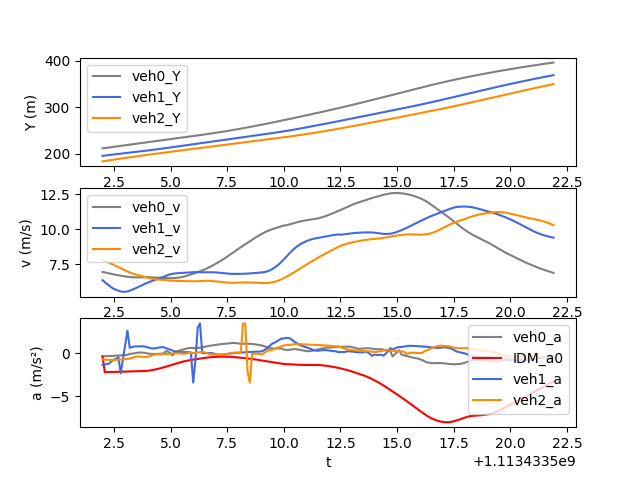

The data file committed next to this chart (first rows):
t, veh_ID0, Y0, v0, a0, veh_ID1, Y1, v1, a1, veh_ID2, Y2, v2, a2, veh_ID-1, Y-1, v-1, a-1, IDM_a0
1113433502, 1227, 211.5, 6.943, -0.3874, 1237, 195.4, 6.347, -1.372, 1246, 183.5, 7.814, -0.7396, 1221, 223.8, 6.381, -0.2715, -0.3874
1113433502, 1227, 212.2, 6.905, -0.3553, 1237, 196, 6.208, -1.323, 1246, 184.3, 7.741, -0.7693, 1221, 224.5, 6.354, -0.2656, -2.213
1113433502, 1227, 212.8, 6.87, -0.3549, 1237, 196.6, 6.075, -1.274, 1246, 185.1, 7.666, -0.7699, 1221, 225.1, 6.327, -0.2638, -2.205
1113433502, 1227, 213.5, 6.833, -0.3642, 1237, 197.2, 5.948, -1.21, 1246, 185.8, 7.589, -0.7806, 1221, 225.7, 6.301, -0.2495, -2.2
1113433502, 1227, 214.2, 6.797, -0.3493, 1237, 197.8, 5.829, -0.9268, 1246, 186.6, 7.511, -0.7932, 1221, 226.4, 6.275, -0.2378, -2.193
1113433502, 1227, 214.9, 6.763, -0.3181, 1237, 198.4, 5.723, -0.804, 1246, 187.3, 7.431, -0.8097, 1221, 227, 6.251, -0.2196, -2.185
1113433503, 1227, 215.6, 6.731, -0.2905, 1237, 198.9, 5.66, -0.6534, 1246, 188.1, 7.35, -0.7775, 1221, 227.6, 6.229, -0.1955, -2.178
1113433503, 1227, 216.2, 6.702, -0.2841, 1237, 199.5, 5.59, -0.4827, 1246, 188.8, 7.268, -0.7782, 1221, 228.2, 6.21, -0.1175, -2.174
1113433503, 1227, 216.9, 6.673, -0.2768, 1237, 200.1, 5.542, -2.345, 1246, 189.5, 7.2, -0.7601, 1221, 228.9, 6.195, -0.08832, -2.17
1113433503, 1227, 217.6, 6.644, -0.2649, 1237, 200.6, 5.519, -0.6943, 1246, 190.2, 7.121, -0.7328, 1221, 229.5, 6.185, -0.051, -2.164
1113433503, 1227, 218.2, 6.617, -0.2373, 1237, 201.2, 5.521, 1.014, 1246, 190.9, 7.045, -0.7099, 1221, 230.1, 6.181, -0.004938, -2.155
1113433503, 1227, 218.9, 6.594, -0.2039, 1237, 201.7, 5.549, 2.579, 1246, 191.6, 6.972, -0.6864, 1221, 230.7, 6.184, 0.08597, -2.145
1113433503, 1227, 219.6, 6.574, -0.1108, 1237, 202.3, 5.598, 0.5958, 1246, 192.3, 6.902, -0.637, 1221, 231.3, 6.196, 0.1888, -2.133
1113433503, 1227, 220.2, 6.559, -0.07965, 1237, 202.8, 5.66, 0.6963, 1246, 193, 6.84, -0.5496, 1221, 232, 6.216, 0.2898, -2.121
1113433503, 1227, 220.9, 6.55, -0.03623, 1237, 203.4, 5.729, 0.7431, 1246, 193.7, 6.787, -0.4743, 1221, 232.6, 6.244, 0.3797, -2.109
1113433504, 1227, 221.5, 6.548, 0.01316, 1237, 204, 5.802, 0.7746, 1246, 194.4, 6.743, -0.4036, 1221, 233.2, 6.279, 0.4083, -2.098
1113433504, 1227, 222.2, 6.553, 0.05474, 1237, 204.6, 5.879, 0.7616, 1246, 195, 6.703, -0.3931, 1221, 233.8, 6.32, 0.4772, -2.092
1113433504, 1227, 222.8, 6.561, 0.06132, 1237, 205.2, 5.957, 0.7807, 1246, 195.7, 6.662, -0.4298, 1221, 234.5, 6.368, 0.5529, -2.089
1113433504, 1227, 223.5, 6.568, 0.03618, 1237, 205.8, 6.036, 0.772, 1246, 196.4, 6.617, -0.4482, 1221, 235.1, 6.424, 0.6284, -2.085
1113433504, 1227, 224.1, 6.571, -0.00264, 1237, 206.4, 6.112, 0.7243, 1246, 197, 6.569, -0.4633, 1221, 235.8, 6.485, 0.6481, -2.074
1113433504, 1227, 224.8, 6.568, -0.05792, 1237, 207, 6.182, 0.6489, 1246, 197.7, 6.521, -0.4282, 1221, 236.4, 6.55, 0.6711, -2.049
1113433504, 1227, 225.5, 6.561, -0.09077, 1237, 207.6, 6.245, 0.5747, 1246, 198.3, 6.48, -0.3482, 1221, 237.1, 6.617, 0.675, -2.013
1113433504, 1227, 226.1, 6.552, -0.1073, 1237, 208.2, 6.301, 0.5331, 1246, 199, 6.448, -0.2513, 1221, 237.7, 6.684, 0.6813, -1.967
1113433504, 1227, 226.8, 6.542, -0.1158, 1237, 208.9, 6.355, 0.5348, 1246, 199.6, 6.425, -0.1799, 1221, 238.4, 6.753, 0.7219, -1.914
1113433504, 1227, 227.4, 6.531, -0.09811, 1237, 209.5, 6.412, 0.5849, 1246, 200.3, 6.407, -0.1481, 1221, 239.1, 6.824, 0.7635, -1.856
1113433504, 1227, 228.1, 6.521, -0.08682, 1237, 210.1, 6.472, 0.6344, 1246, 200.9, 6.392, -0.1478, 1221, 239.8, 6.901, 0.8185, -1.793
1113433505, 1227, 228.7, 6.512, -0.06841, 1237, 210.8, 6.537, 0.6733, 1246, 201.6, 6.375, -0.1524, 1221, 240.5, 6.983, 0.8828, -1.725
1113433505, 1227, 229.4, 6.505, -0.05433, 1237, 211.4, 6.604, 0.6762, 1246, 202.2, 6.359, -0.1444, 1221, 241.2, 7.071, 0.9453, -1.654
1113433505, 1227, 230, 6.5, 0.2248, 1237, 212.1, 6.668, 0.5521, 1246, 202.8, 6.345, -0.1224, 1221, 241.9, 7.167, 1.014, -1.58
1113433505, 1227, 230.7, 6.496, 0.1463, 1237, 212.8, 6.726, 0.4741, 1246, 203.5, 6.333, -0.09745, 1221, 242.6, 7.268, 1.078, -1.501
1113433505, 1227, 231.3, 6.494, -0.02501, 1237, 213.5, 6.774, 0.3711, 1246, 204.1, 6.324, -0.07708, 1221, 243.3, 7.376, 1.133, -1.418
1113433505, 1227, 232, 6.498, -0.275, 1237, 214.1, 6.81, 0.2603, 1246, 204.7, 6.317, -0.05738, 1221, 244.1, 7.488, 1.154, -1.334
1113433505, 1227, 232.6, 6.507, 0.1437, 1237, 214.8, 6.834, 0.1753, 1246, 205.4, 6.311, -0.04107, 1221, 244.8, 7.605, 1.194, -1.251
1113433505, 1227, 233.3, 6.523, 0.2162, 1237, 215.5, 6.85, 0.1183, 1246, 206, 6.307, -0.03733, 1221, 245.6, 7.725, 1.221, -1.172
1113433505, 1227, 233.9, 6.544, 0.291, 1237, 216.2, 6.862, 0.09974, 1246, 206.6, 6.302, -0.05358, 1221, 246.4, 7.847, 1.226, -1.095
1113433506, 1227, 234.6, 6.573, 0.3761, 1237, 216.9, 6.872, 0.09998, 1246, 207.2, 6.296, -0.07391, 1221, 247.2, 7.968, 1.19, -1.023
1113433506, 1227, 235.2, 6.61, 0.4243, 1237, 217.6, 6.883, 0.1028, 1246, 207.9, 6.288, -0.08123, 1221, 248, 8.086, 1.157, -0.9577
1113433506, 1227, 235.9, 6.655, 0.5095, 1237, 218.2, 6.895, 0.1037, 1246, 208.5, 6.281, -0.06933, 1221, 248.8, 8.201, 1.131, -0.8994
1113433506, 1227, 236.6, 6.707, 0.5694, 1237, 218.9, 6.906, 0.09666, 1246, 209.1, 6.275, 0.02427, 1221, 249.6, 8.315, 1.122, -0.8489
1113433506, 1227, 237.2, 6.762, 0.5925, 1237, 219.6, 6.915, 0.07609, 1246, 209.8, 6.271, 0.01116, 1221, 250.4, 8.428, 1.129, -0.8046
1113433506, 1227, 237.9, 6.819, 0.5765, 1237, 220.3, 6.921, -3.414, 1246, 210.4, 6.27, -0.001586, 1221, 251.3, 8.541, 1.132, -0.7634
1113433506, 1227, 238.6, 6.876, 0.5709, 1237, 221, 6.924, -0.8487, 1246, 211, 6.272, -0.01532, 1221, 252.2, 8.655, 1.13, -0.7226
1113433506, 1227, 239.3, 6.932, 0.5792, 1237, 221.7, 6.923, 2.924, 1246, 211.6, 6.277, 0.05738, 1221, 253, 8.767, 1.124, -0.6812
1113433506, 1227, 240, 6.991, 0.6069, 1237, 222.4, 6.921, 3.414, 1246, 212.3, 6.285, 0.09109, 1221, 253.9, 8.88, 1.105, -0.6399
1113433506, 1227, 240.7, 7.053, 0.6632, 1237, 223.1, 6.918, -0.01184, 1246, 212.9, 6.295, 0.1108, 1221, 254.8, 8.99, 1.091, -0.6002
1113433506, 1227, 241.4, 7.119, 0.7161, 1237, 223.8, 6.916, -0.004345, 1246, 213.5, 6.306, 0.08606, 1221, 255.7, 9.1, 1.074, -0.5636
1113433507, 1227, 242.1, 7.191, 0.771, 1237, 224.5, 6.916, 0.00272, 1246, 214.2, 6.311, 0.01207, 1221, 256.6, 9.207, 1.053, -0.531
1113433507, 1227, 242.8, 7.268, 0.8251, 1237, 225.2, 6.917, 0.00483, 1246, 214.8, 6.307, -0.1033, 1221, 257.5, 9.312, 1.022, -0.5027
1113433507, 1227, 243.6, 7.35, 0.8638, 1237, 225.9, 6.917, -0.008648, 1246, 215.4, 6.296, -0.1684, 1221, 258.5, 9.414, 0.9945, -0.4789
1113433507, 1227, 244.3, 7.437, 0.9091, 1237, 226.5, 6.914, -0.05952, 1246, 216, 6.282, -0.178, 1221, 259.4, 9.514, 0.9641, -0.4595
1113433507, 1227, 245.1, 7.528, 0.9505, 1237, 227.2, 6.907, -0.1268, 1246, 216.7, 6.267, -0.1484, 1221, 260.4, 9.61, 0.9304, -0.4444
1113433507, 1227, 245.8, 7.623, 0.9894, 1237, 227.9, 6.895, -0.1906, 1246, 217.3, 6.252, -0.1635, 1221, 261.4, 9.703, 0.884, -0.4333
1113433507, 1227, 246.6, 7.722, 1.016, 1237, 228.6, 6.879, -0.1711, 1246, 217.9, 6.235, -0.1904, 1221, 262.3, 9.792, 0.8444, -0.4262
1113433507, 1227, 247.4, 7.823, 1.044, 1237, 229.3, 6.86, -0.1803, 1246, 218.6, 6.216, -0.2036, 1221, 263.3, 9.876, 0.8016, -0.423
1113433507, 1227, 248.2, 7.927, 1.068, 1237, 230, 6.842, -0.1652, 1246, 219.2, 6.197, -0.1329, 1221, 264.3, 9.956, 0.7558, -0.4236
1113433508, 1227, 249, 8.034, 1.096, 1237, 230.7, 6.826, -0.1337, 1246, 219.8, 6.18, -0.1033, 1221, 265.3, 10.03, 0.695, -0.4278
1113433508, 1227, 249.8, 8.144, 1.115, 1237, 231.4, 6.814, -0.0688, 1246, 220.4, 6.169, -0.05746, 1221, 266.3, 10.1, 0.643, -0.4358
1113433508, 1227, 250.6, 8.258, 1.151, 1237, 232, 6.805, -0.04141, 1246, 221, 6.165, -0.005617, 1221, 267.3, 10.17, 0.5869, -0.4483
1113433508, 1227, 251.4, 8.373, 1.162, 1237, 232.7, 6.801, -0.0181, 1246, 221.6, 6.167, 0.04428, 1221, 268.3, 10.22, 0.5307, -0.4659
1113433508, 1227, 252.3, 8.489, 1.136, 1237, 233.4, 6.8, -0.0002966, 1246, 222.3, 6.172, 0.05881, 1221, 269.4, 10.28, 0.4873, -0.4881
... 140 more rows
